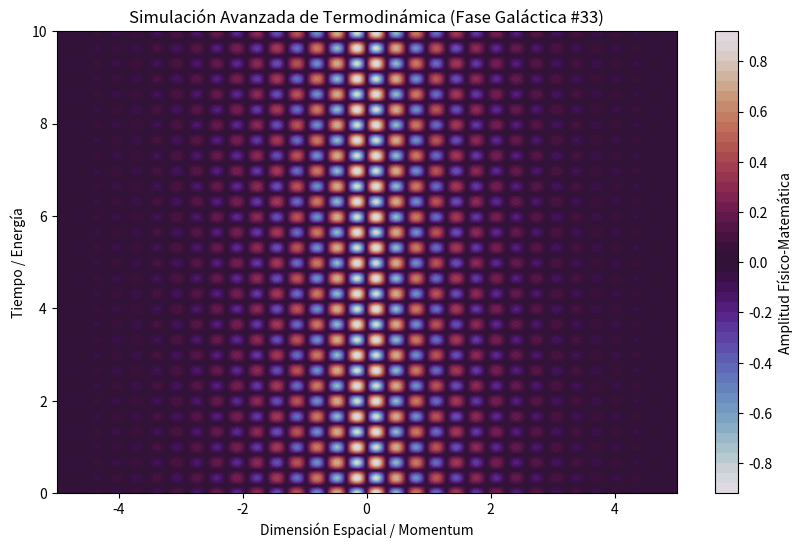

Python code for this plot:
%matplotlib inline
# Simulación Galáctica: Termodinámica - Variante 33
import numpy as np
import matplotlib.pyplot as plt

# Parámetros Físicos Aleatorios
param_1 = 9.731
param_2 = 9.459
param_3 = 0.696

t = np.linspace(0, 10, 500)
x = np.linspace(-5, 5, 500)
X, T = np.meshgrid(x, t)

# Ecuación Base (Avanzada)
Z = np.sin(X * param_1) * np.cos(T * param_2) * np.exp(-np.abs(X) * param_3)

plt.figure(figsize=(10, 6))
plt.contourf(X, T, Z, 50, cmap='twilight')
plt.colorbar(label='Amplitud Físico-Matemática')
plt.title(r'Simulación Avanzada de Termodinámica (Fase Galáctica #33)')
plt.xlabel('Dimensión Espacial / Momentum')
plt.ylabel('Tiempo / Energía')
plt.show()
